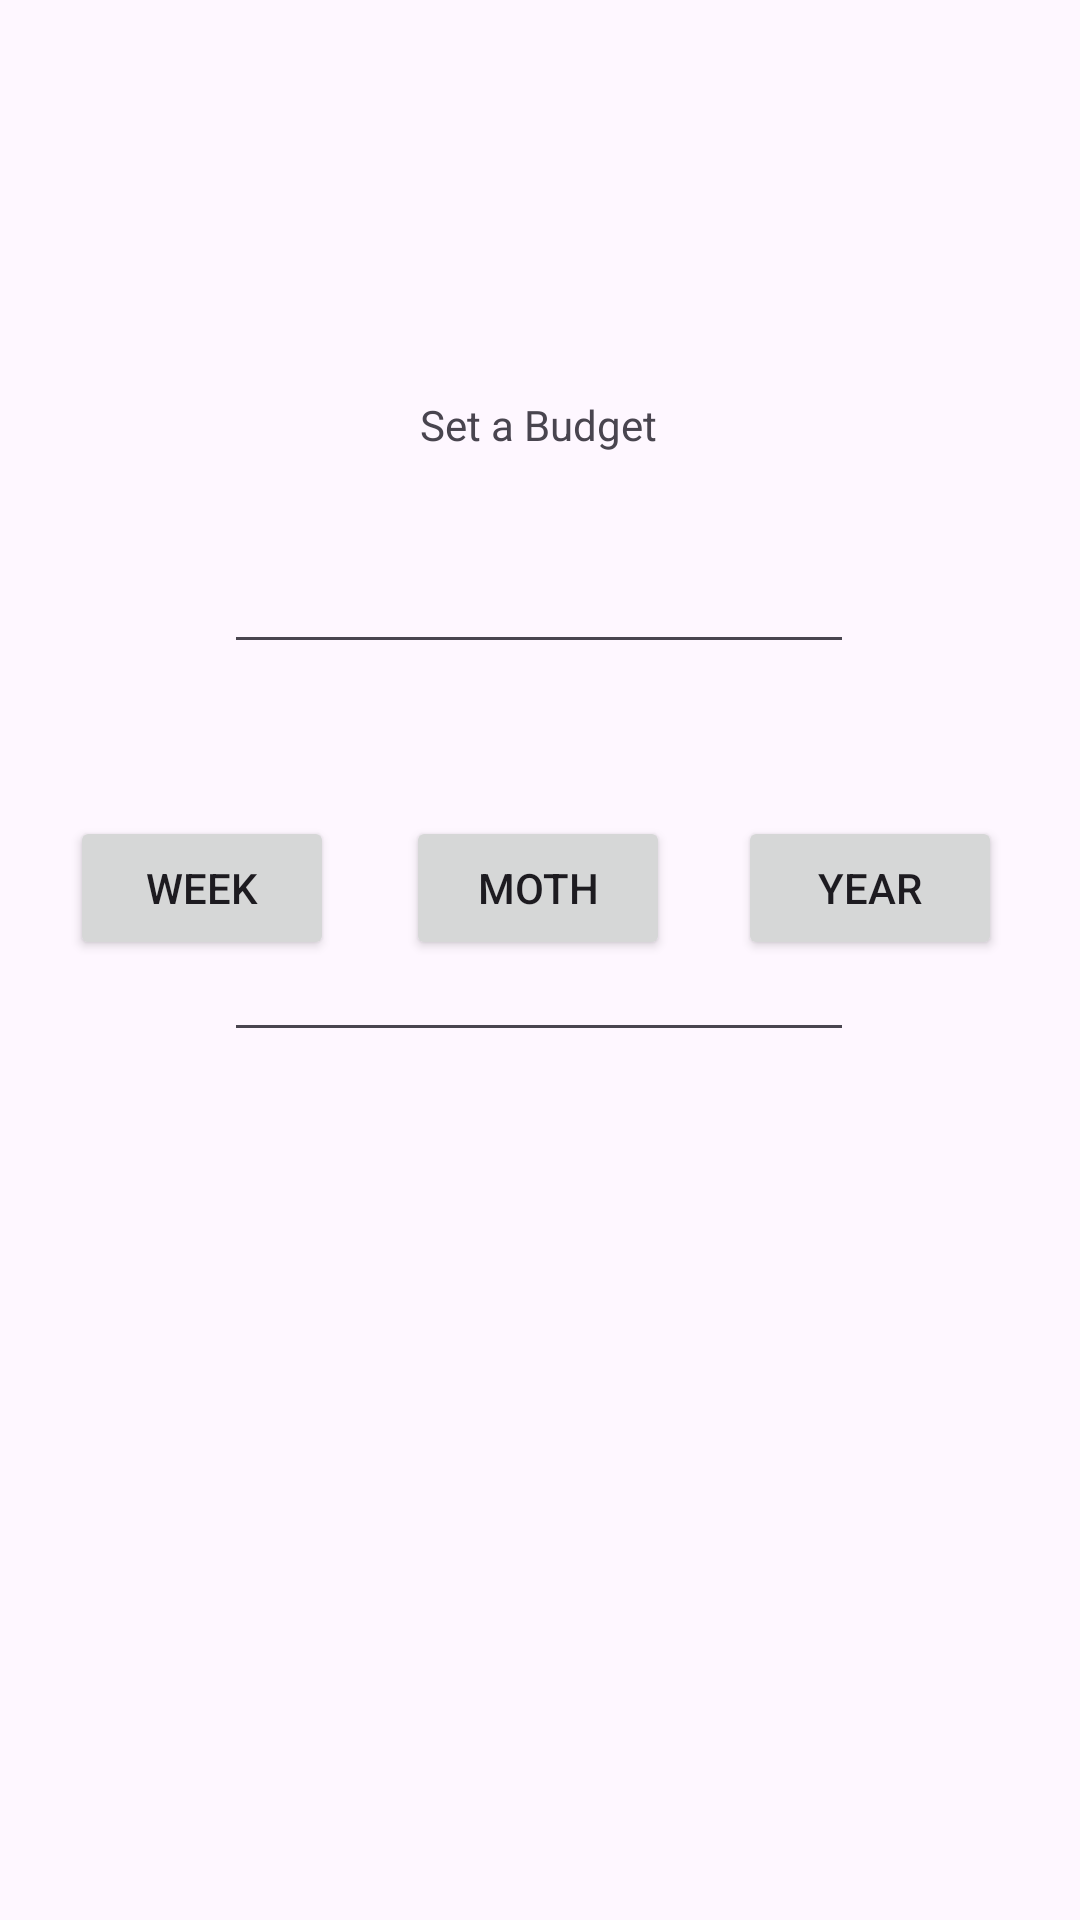

Layout XML and referenced resources for this Android screen:
<!-- AndroidManifest.xml: application theme Theme.BudgetBuddy -->
<!-- res/layout/activity_budget_categories.xml -->
<?xml version="1.0" encoding="utf-8"?>
<androidx.constraintlayout.widget.ConstraintLayout xmlns:android="http://schemas.android.com/apk/res/android"
    xmlns:app="http://schemas.android.com/apk/res-auto"
    xmlns:tools="http://schemas.android.com/tools"
    android:layout_width="match_parent"
    android:layout_height="match_parent">

    <TextView
        android:id="@+id/set_budget_categorie_view"
        android:layout_width="wrap_content"
        android:layout_height="wrap_content"
        android:layout_marginTop="132dp"
        android:text="Set a Budget"
        app:layout_constraintEnd_toEndOf="parent"
        app:layout_constraintHorizontal_bias="0.498"
        app:layout_constraintStart_toStartOf="parent"
        app:layout_constraintTop_toTopOf="parent" />

    <Button
        android:id="@+id/weekly_cate_button"
        android:layout_width="wrap_content"
        android:layout_height="wrap_content"
        android:layout_marginTop="272dp"
        android:text="Week"
        app:layout_constraintEnd_toEndOf="parent"
        app:layout_constraintHorizontal_bias="0.086"
        app:layout_constraintStart_toStartOf="parent"
        app:layout_constraintTop_toTopOf="parent" />

    <Button
        android:id="@+id/mothly_cate_button"
        android:layout_width="wrap_content"
        android:layout_height="wrap_content"
        android:layout_marginTop="272dp"
        android:text="Moth"
        app:layout_constraintEnd_toEndOf="parent"
        app:layout_constraintHorizontal_bias="0.498"
        app:layout_constraintStart_toStartOf="parent"
        app:layout_constraintTop_toTopOf="parent" />

    <Button
        android:id="@+id/year_cate_button"
        android:layout_width="wrap_content"
        android:layout_height="wrap_content"
        android:layout_marginTop="272dp"
        android:text="Year"
        app:layout_constraintEnd_toEndOf="parent"
        app:layout_constraintHorizontal_bias="0.904"
        app:layout_constraintStart_toStartOf="parent"
        app:layout_constraintTop_toTopOf="parent" />

    <EditText
        android:id="@+id/budget_cate_num"
        android:layout_width="wrap_content"
        android:layout_height="wrap_content"
        android:layout_marginBottom="300dp"
        android:ems="10"
        android:inputType="number"
        app:layout_constraintBottom_toBottomOf="parent"
        app:layout_constraintEnd_toEndOf="parent"
        app:layout_constraintHorizontal_bias="0.497"
        app:layout_constraintStart_toStartOf="parent"
        app:layout_constraintTop_toBottomOf="@+id/mothly_cate_button" />

    <EditText
        android:id="@+id/categories"
        android:layout_width="wrap_content"
        android:layout_height="wrap_content"
        android:layout_marginTop="180dp"
        android:ems="10"
        android:inputType="text"
        app:layout_constraintEnd_toEndOf="parent"
        app:layout_constraintHorizontal_bias="0.497"
        app:layout_constraintStart_toStartOf="parent"
        app:layout_constraintTop_toTopOf="parent" />

</androidx.constraintlayout.widget.ConstraintLayout>
<!-- resources referenced by this layout -->
<resources>
  <style name="Theme.BudgetBuddy" parent="Base.Theme.BudgetBuddy" />
  <style name="Base.Theme.BudgetBuddy" parent="Theme.Material3.DayNight.NoActionBar">
          <item name="colorPrimary">@color/blue</item>
          <item name="colorPrimaryVariant">@color/lblue</item>
          <item name="colorOnPrimary">@color/white</item>
  
  
          
          <item name="colorSecondary">@color/pblue</item>
          <item name="colorSecondaryVariant">@color/drakred</item>
          <item name="colorOnSecondary">@color/pblue</item>
  
          
          <item name="android:statusBarColor">?attr/colorPrimaryVariant</item>
          
          
      </style>
  <color name="blue">#374254</color>
  <color name="lblue">#ebf1f5</color>
  <color name="white">#FFFFFFFF</color>
  <color name="pblue">#fdf0d5</color>
  <color name="drakred">#FF0000</color>
</resources>
